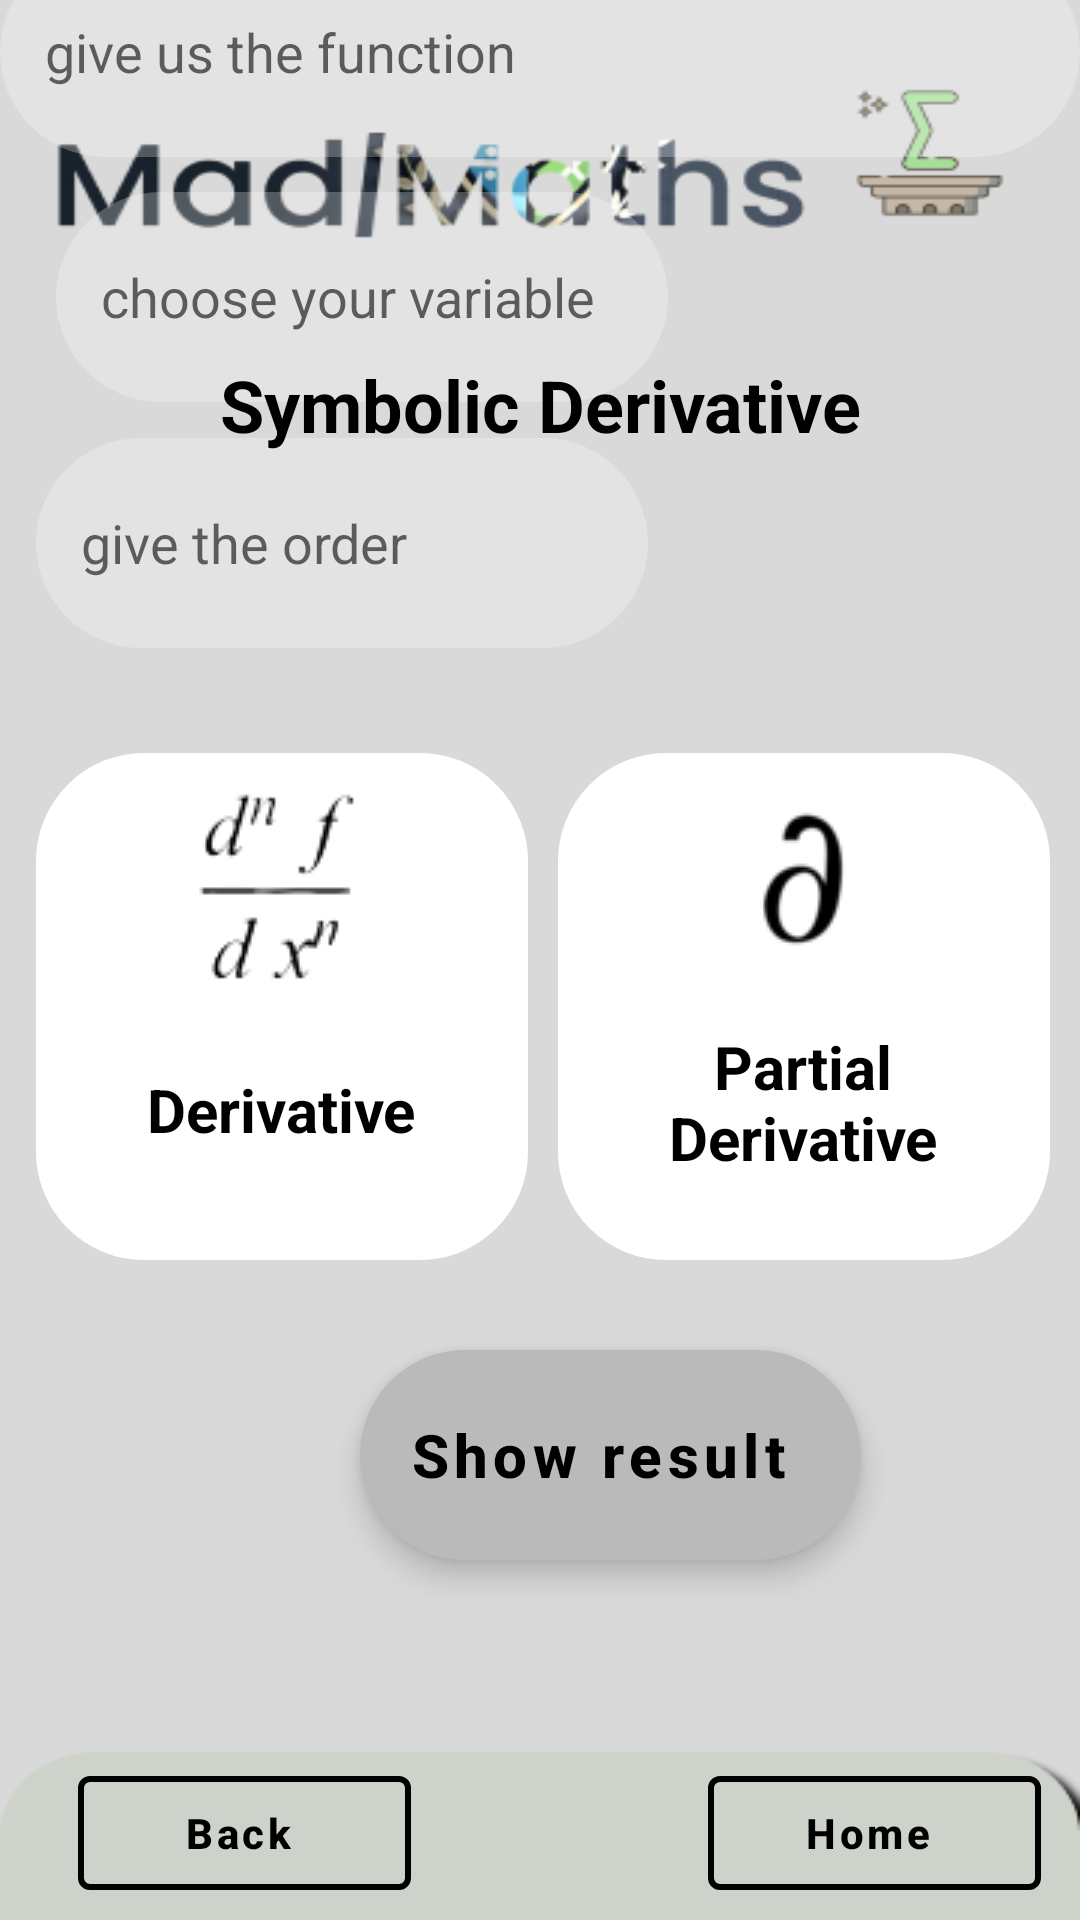

Here is an Android app screen rendered from its layout file. Give the layout XML and the strings, colors and styles it references.
<!-- AndroidManifest.xml: application theme Theme.Hopefully -->
<!-- res/layout/activity_derivee_symbolic.xml -->
<?xml version="1.0" encoding="utf-8"?>
<androidx.constraintlayout.widget.ConstraintLayout xmlns:android="http://schemas.android.com/apk/res/android"
    xmlns:app="http://schemas.android.com/apk/res-auto"
    xmlns:tools="http://schemas.android.com/tools"
    android:layout_width="match_parent"
    android:layout_height="match_parent"
    android:background="@drawable/back1"
    tools:context=".interfaces.derivee_symbolic">


    <RadioGroup
        android:id="@+id/rdsymb"
        android:layout_width="338dp"
        android:layout_height="169dp"
        android:layout_marginLeft="5sp"
        android:layout_marginRight="5sp"
        android:layout_marginBottom="220dp"
        android:orientation="horizontal"
        app:layout_constraintBottom_toBottomOf="parent"
        app:layout_constraintEnd_toEndOf="parent"
        app:layout_constraintHorizontal_bias="0.575"
        app:layout_constraintStart_toStartOf="parent">

        <RadioButton
            android:id="@+id/rdsymb1"
            android:layout_width="180dp"
            android:layout_height="match_parent"

            android:layout_weight="1"
            android:background="@drawable/radio_selector"
            android:backgroundTint="@color/white"
            android:button="@color/transparent"
            android:drawableTop="@drawable/deriv"
            android:elevation="12sp"
            android:shadowColor="@color/black"
            android:text="Derivative"
            android:textAlignment="center"
            android:textSize="20sp"
            android:textStyle="bold" />

        <RadioButton
            android:id="@+id/rdsymb2"
            android:layout_width="180dp"
            android:layout_height="match_parent"
            android:layout_marginStart="10sp"

            android:layout_weight="1"
            android:background="@drawable/radio_selector"
            android:backgroundTint="@color/white"
            android:button="@color/transparent"
            android:drawableTop="@drawable/partial"
            android:elevation="12sp"
            android:shadowColor="@color/black"
            android:text="Partial Derivative"
            android:textAlignment="center"
            android:textSize="20sp"
            android:textStyle="bold" />
    </RadioGroup>

    <EditText
        android:id="@+id/order_editsymb"
        android:layout_width="204sp"
        android:layout_height="70sp"
        android:layout_marginBottom="424dp"
        android:background="@drawable/custom_edittext"
        android:ems="10"
        android:hint="give the order"
        android:inputType="number"
        android:paddingLeft="15sp"
        app:layout_constraintBottom_toBottomOf="parent"
        app:layout_constraintEnd_toEndOf="parent"
        app:layout_constraintHorizontal_bias="0.077"
        app:layout_constraintStart_toStartOf="parent" />

    <MultiAutoCompleteTextView
        android:id="@+id/functionssymb"
        android:layout_width="360dp"
        android:layout_height="70dp"
        android:layout_marginBottom="12dp"
        android:background="@drawable/custom_edittext"
        android:completionThreshold="1"
        android:hint="give us the function"
        android:paddingLeft="15sp"
        app:layout_constraintBottom_toTopOf="@+id/variablessymb"
        app:layout_constraintEnd_toEndOf="parent"
        app:layout_constraintHorizontal_bias="0.49"
        app:layout_constraintStart_toStartOf="parent" />

    <MultiAutoCompleteTextView
        android:id="@+id/variablessymb"
        android:layout_width="204sp"
        android:layout_height="70sp"
        android:layout_marginBottom="12dp"
        android:background="@drawable/custom_edittext"
        android:completionThreshold="1"
        android:hint="choose your variable"
        android:paddingLeft="15sp"
        app:layout_constraintBottom_toTopOf="@+id/order_editsymb"
        app:layout_constraintEnd_toEndOf="parent"
        app:layout_constraintHorizontal_bias="0.12"
        app:layout_constraintStart_toStartOf="parent" />

    <com.google.android.material.button.MaterialButton
        android:id="@+id/submitsymb"
        style="@style/Widget.MaterialComponents.ExtendedFloatingActionButton.Icon"
        android:layout_width="167dp"
        android:layout_height="70dp"
        android:layout_marginStart="120dp"
        android:layout_marginBottom="120dp"
        android:background="@drawable/custom_button"
        android:gravity="center"
        android:text="Show result"
        android:textAllCaps="false"
        android:textColor="@color/black"
        android:textSize="20sp"
        android:textStyle="bold"
        app:backgroundTint="#bababa"
        app:layout_constraintBottom_toBottomOf="parent"
        app:layout_constraintStart_toStartOf="parent"


        ></com.google.android.material.button.MaterialButton>

    <TextView
        android:id="@+id/titlesymb"
        android:layout_width="342dp"
        android:layout_height="78dp"
        android:layout_marginTop="96dp"
        android:gravity="center"
        android:text="Symbolic Derivative"
        android:textColor="@color/black"
        android:textSize="24sp"
        android:textStyle="bold"

        app:layout_constraintEnd_toEndOf="parent"
        app:layout_constraintHorizontal_bias="0.492"
        app:layout_constraintStart_toStartOf="parent"
        app:layout_constraintTop_toTopOf="parent" />

    <com.google.android.material.button.MaterialButton
        android:id="@+id/homesymbol"

        style="@style/Widget.MaterialComponents.Button.OutlinedButton.Icon"
        android:layout_width="111dp"
        android:layout_height="50dp"
        android:layout_marginBottom="4dp"
        android:text="Home"
        android:textAllCaps="false"
        android:textColor="@color/black"
        android:textStyle="bold"
        app:icon="@drawable/ic_baseline_home_24"
        app:iconTint="@color/black"
        app:layout_constraintBottom_toBottomOf="parent"
        app:layout_constraintEnd_toEndOf="parent"
        app:layout_constraintHorizontal_bias="0.948"
        app:layout_constraintStart_toStartOf="parent"
        app:strokeColor="@color/black"
        app:strokeWidth="2sp"></com.google.android.material.button.MaterialButton>

    <com.google.android.material.button.MaterialButton
        android:id="@+id/backsymbol"
        style="@style/Widget.MaterialComponents.Button.OutlinedButton.Icon"
        android:layout_width="111dp"
        android:layout_height="50dp"
        android:layout_marginStart="16dp"
        android:layout_marginBottom="4dp"
        android:text="Back"
        android:textAllCaps="false"
        android:textColor="@color/black"
        android:textStyle="bold"
        app:icon="@drawable/ic_baseline_arrow_back_24"
        app:iconTint="@color/black"
        app:layout_constraintBottom_toBottomOf="parent"
        app:layout_constraintEnd_toStartOf="@+id/homesymbol"
        app:layout_constraintHorizontal_bias="0.091"
        app:layout_constraintStart_toStartOf="parent"
        app:strokeColor="@color/black"
        app:strokeWidth="2sp"></com.google.android.material.button.MaterialButton>


</androidx.constraintlayout.widget.ConstraintLayout>
<!-- resources referenced by this layout -->
<resources>
  <color name="black">#FF000000</color>
  <color name="transparent">#00000000</color>
  <color name="white">#FFFFFFFF</color>
  <!-- drawable back1: png bitmap (drawable, 18760 bytes) -->
  <!-- drawable custom_button (drawable) -->
  <?xml version="1.0" encoding="utf-8"?>
  <shape xmlns:android="http://schemas.android.com/apk/res/android">
  <gradient android:startColor="@color/grey" android:endColor="@color/white" android:angle="@integer/material_motion_duration_long_1"/>
      <corners android:topRightRadius="35sp" android:topLeftRadius="35sp" android:bottomRightRadius="35sp" android:bottomLeftRadius="35sp"/>
      <solid android:color="@color/grey"/>
  </shape>
  <!-- drawable custom_edittext (drawable) -->
  <?xml version="1.0" encoding="utf-8"?>
  <selector xmlns:android="http://schemas.android.com/apk/res/android">
      <item
          android:state_enabled="true"
          android:state_focused="true">
          <shape android:shape="rectangle">
              <solid android:color="#70ffffff"/>
              <corners
                  android:bottomLeftRadius="45dp" android:bottomRightRadius="45dp"
                  android:topLeftRadius="45dp"
                  android:topRightRadius="45dp"
                  />
              <stroke android:color="@color/black"
                  android:width="1dp"/>
          </shape>
      </item>
  
      <item
          android:state_enabled="true">
  
          <shape android:shape="rectangle">
              <solid android:color="#40ffffff"/>
              <corners
                  android:bottomLeftRadius="45dp" android:bottomRightRadius="45dp"
                  android:topLeftRadius="45dp"
                  android:topRightRadius="45dp"
                  />
  
          </shape>
      </item>
  
  
  </selector>
  <!-- drawable deriv: png bitmap (drawable, 3174 bytes) -->
  <!-- drawable partial: png bitmap (drawable, 1171 bytes) -->
  <!-- drawable radio_selector (drawable) -->
  <?xml version="1.0" encoding="utf-8"?>
  <selector xmlns:android="http://schemas.android.com/apk/res/android">
  <item android:drawable="@drawable/radio_selected" android:state_checked="true"/>
      <item android:drawable="@drawable/radio_normal" android:state_selected="false"/>
  </selector>
  <style name="Theme.Hopefully" parent="Theme.MaterialComponents.DayNight.NoActionBar">
          
          <item name="colorPrimary">@color/white</item>
          <item name="colorPrimaryVariant">@color/white</item>
          <item name="colorOnPrimary">@color/white</item>
          
          <item name="colorSecondary">@color/teal_200</item>
          <item name="colorSecondaryVariant">@color/teal_700</item>
          <item name="colorOnSecondary">@color/black</item>
          
          <item name="android:statusBarColor">#bababa</item>
          
      </style>
  <color name="grey">#5A5A5A</color>
  <!-- drawable radio_selected (drawable) -->
  <?xml version="1.0" encoding="utf-8"?>
  <shape xmlns:android="http://schemas.android.com/apk/res/android">
      <solid android:color="#00000000"/>
       <stroke android:color="@color/white" android:width="2sp"/>
      <corners android:radius="35sp"/>
      <padding android:bottom="10sp" android:left="10sp" android:right="10sp" android:top="10sp"/>
  
  </shape>
  <!-- drawable radio_normal (drawable) -->
  <?xml version="1.0" encoding="utf-8"?>
  <shape xmlns:android="http://schemas.android.com/apk/res/android">
      <stroke android:color="@color/black" android:width="2sp"/>
      <corners android:radius="35sp"/>
      <padding android:bottom="10sp" android:left="10sp" android:right="10sp" android:top="10sp"/>
  
  </shape>
  <color name="teal_200">#FF03DAC5</color>
  <color name="teal_700">#FF018786</color>
</resources>
